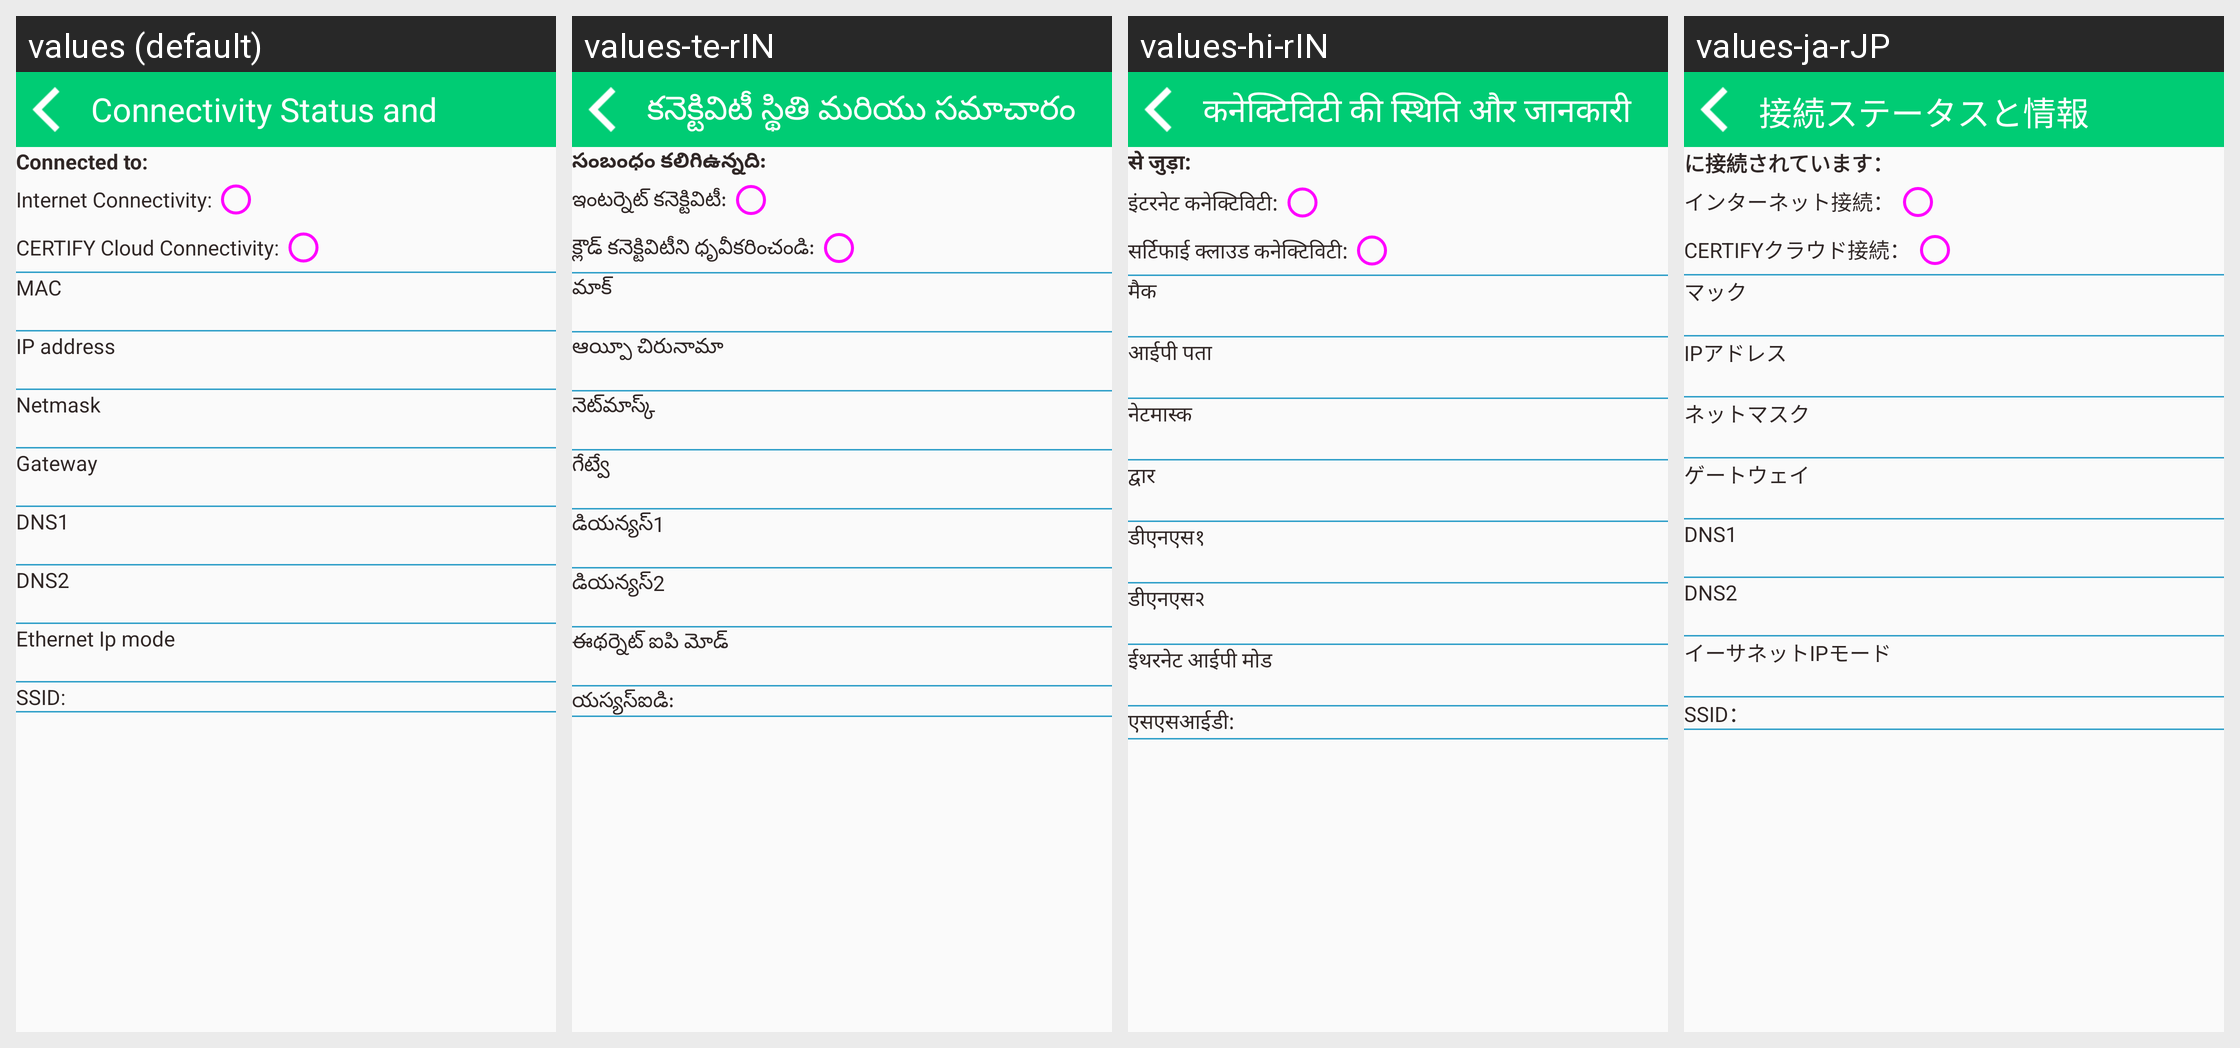

The same Android screen rendered under several of its app's locales, left to right. List the strings drawn on it with the default value and each locale's translation.
Android screen res/layout/activity_connectivity.xml rendered under 4 locales, left to right: values (default), values-te-rIN, values-hi-rIN, values-ja-rJP. Device: Nexus 5 (rendered at 1080×1920; each locale shown at half size, 540×960, under a caption strip naming it); theme AppTheme.
Other locales in the repository, not shown: values-de-rDE, values-es-rES, values-fr-rFR, values-it-rIT, values-kn-rIN, values-ta-rIN, values-zh-rCN.
Strings drawn on this screen, with the default value and each locale's value (text and hints the layout hard-codes, and strings that could not be matched under every locale, appear in the picture but are not listed):

connectivity_status_title
  values: Connectivity Status and Information
  values-te-rIN: కనెక్టివిటీ స్థితి మరియు సమాచారం
  values-hi-rIN: कनेक्टिविटी की स्थिति और जानकारी
  values-ja-rJP: 接続ステータスと情報

connectivity_status_text
  values: Connected to:
  values-te-rIN: సంబంధం కలిగిఉన్నది:
  values-hi-rIN: से जुड़ा:
  values-ja-rJP: に接続されています：

internet_connectivity
  values: Internet Connectivity:
  values-te-rIN: ఇంటర్నెట్ కనెక్టివిటీ:
  values-hi-rIN: इंटरनेट कनेक्टिविटी:
  values-ja-rJP: インターネット接続：

cloud_connectivity
  values: CERTIFY Cloud Connectivity:
  values-te-rIN: క్లౌడ్ కనెక్టివిటీని ధృవీకరించండి:
  values-hi-rIN: सर्टिफाई क्लाउड कनेक्टिविटी:
  values-ja-rJP: CERTIFYクラウド接続：

mac
  values: MAC
  values-te-rIN: మాక్
  values-hi-rIN: मैक
  values-ja-rJP: マック

ip_address
  values: IP address
  values-te-rIN: ఆయ్పీ చిరునామా
  values-hi-rIN: आईपी ​​पता
  values-ja-rJP: IPアドレス

netmask
  values: Netmask
  values-te-rIN: నెట్‌మాస్క్
  values-hi-rIN: नेटमास्क
  values-ja-rJP: ネットマスク

gateway
  values: Gateway
  values-te-rIN: గేట్వే
  values-hi-rIN: द्वार
  values-ja-rJP: ゲートウェイ

dns1
  values: DNS1
  values-te-rIN: డియన్యస్1
  values-hi-rIN: डीएनएस१
  values-ja-rJP: DNS1

dns2
  values: DNS2
  values-te-rIN: డియన్యస్2
  values-hi-rIN: डीएनएस२
  values-ja-rJP: DNS2

ethernet_ip_mode
  values: Ethernet Ip mode
  values-te-rIN: ఈథర్నెట్ ఐపి మోడ్
  values-hi-rIN: ईथरनेट आईपी मोड
  values-ja-rJP: イーサネットIPモード

ssid
  values: SSID:
  values-te-rIN: యస్యస్ఐడి:
  values-hi-rIN: एसएसआईडी:
  values-ja-rJP: SSID：
